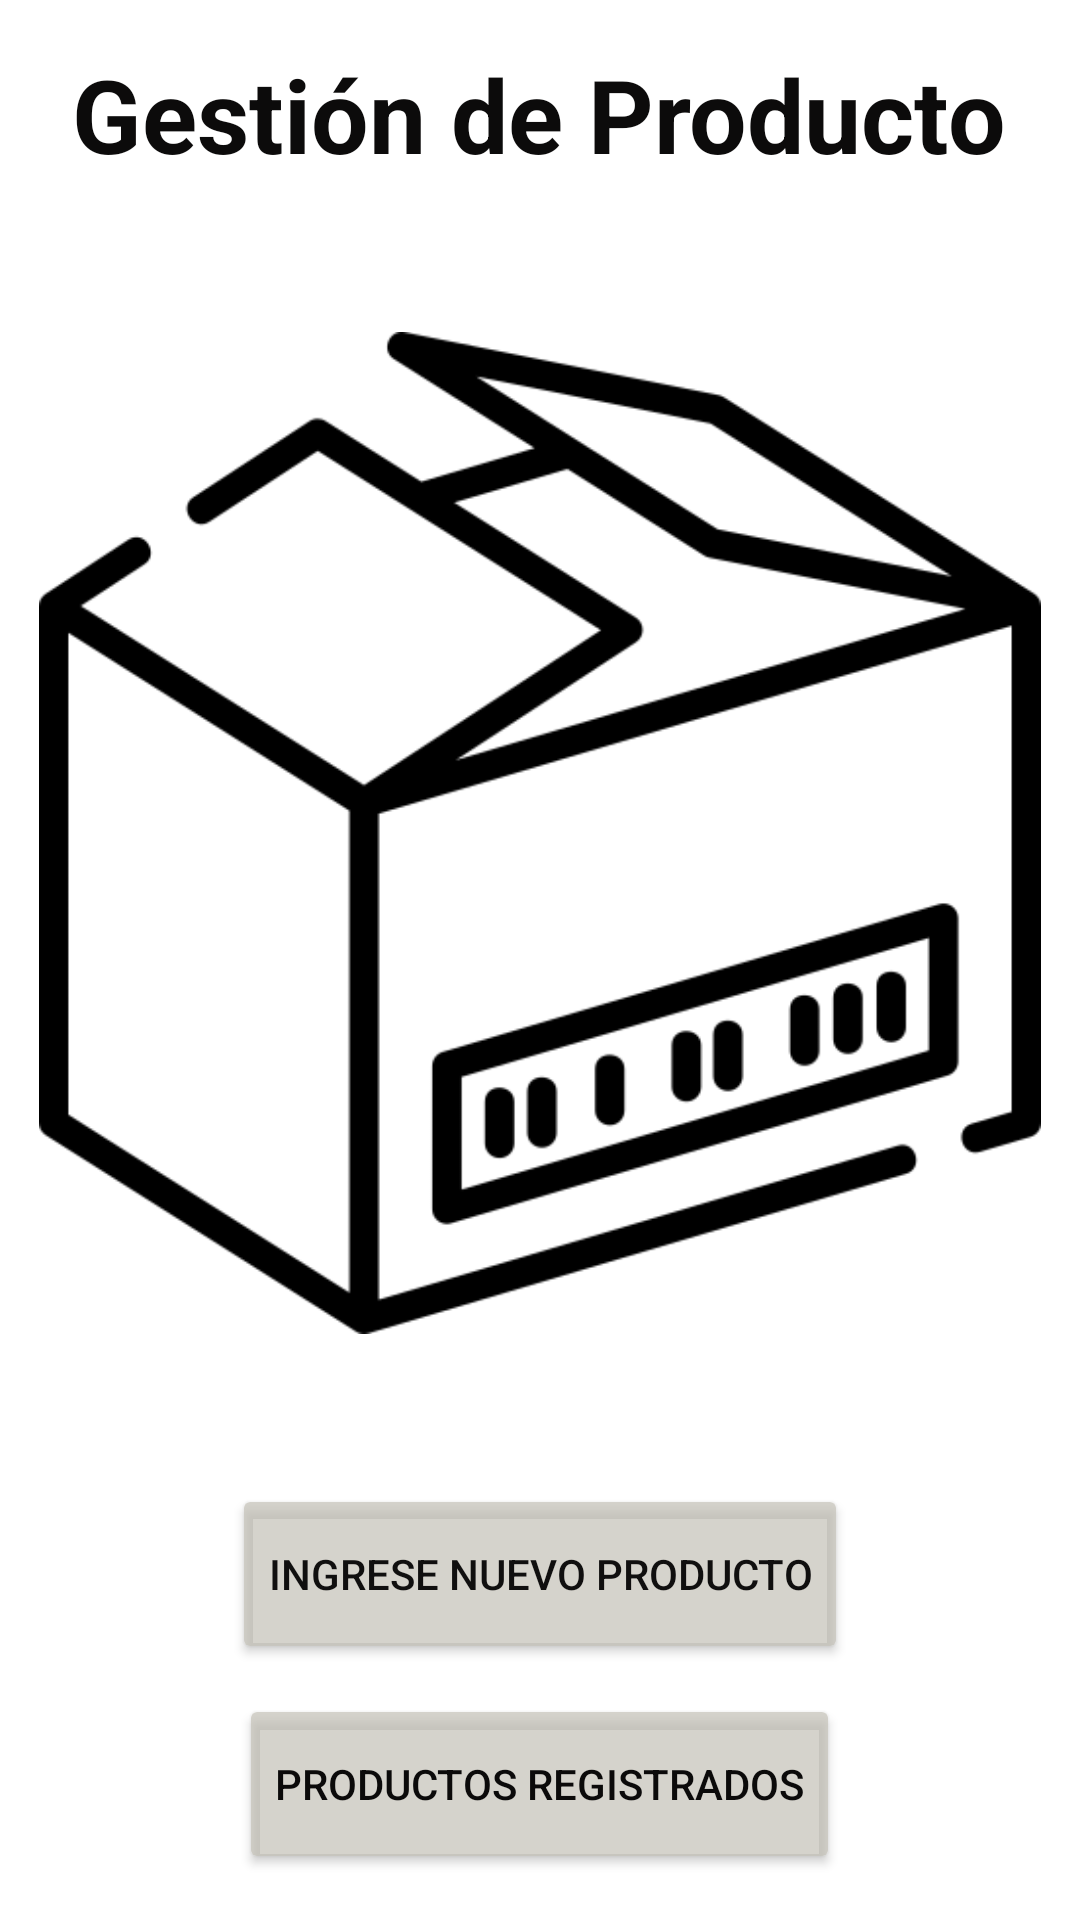

The Android layout XML behind this screen, and the referenced resources:
<!-- AndroidManifest.xml: application theme Theme.Littlebossapp -->
<!-- res/layout/fragment_producto_principal.xml -->
<?xml version="1.0" encoding="utf-8"?>
<FrameLayout xmlns:android="http://schemas.android.com/apk/res/android"
    xmlns:app="http://schemas.android.com/apk/res-auto"
    xmlns:tools="http://schemas.android.com/tools"
    android:layout_width="match_parent"
    android:layout_height="match_parent"
    tools:context=".producto_principal_fragment">

    <LinearLayout
        android:layout_width="match_parent"
        android:layout_height="match_parent"
        android:gravity="center"
        android:orientation="vertical">

        <TextView
            android:id="@+id/txt_titulo_producto"
            android:layout_width="wrap_content"
            android:layout_height="wrap_content"
            android:text="Gestión de Producto"
            android:textColor="#0C0B0B"
            android:textSize="34sp"
            android:textStyle="bold"
            android:typeface="sans" />

        <ImageView
            android:id="@+id/imageView5"
            android:layout_width="334dp"
            android:layout_height="434dp"
            android:src="@mipmap/abrircaja" />

        <Button
            android:id="@+id/btn_nuevo_producto"
            android:layout_width="wrap_content"
            android:layout_height="60dp"
            android:layout_marginBottom="10dp"
            android:text="Ingrese nuevo producto"
            android:textColor="#100F0F"
            app:backgroundTint="#B2C3C0B7"
            app:cornerRadius="15dp"
            app:icon="@android:drawable/ic_menu_edit"
            app:iconTint="#412554" />

        <Button
            android:id="@+id/btn_lista_productos"
            android:layout_width="wrap_content"
            android:layout_height="60dp"
            android:text="Productos registrados"
            android:textColor="#0B0A0A"
            app:backgroundTint="#B2C3C0B7"
            app:cornerRadius="15dp"
            app:icon="@android:drawable/ic_dialog_dialer"
            app:iconTint="#412554" />

    </LinearLayout>

</FrameLayout>
<!-- resources referenced by this layout -->
<resources>
  <!-- mipmap abrircaja: png bitmap (mipmap-hdpi, 20008 bytes) -->
  <style name="Theme.Littlebossapp" parent="Theme.MaterialComponents.DayNight.DarkActionBar">
          
          <item name="colorPrimary">@color/purple_500</item>
          <item name="colorPrimaryVariant">@color/purple_700</item>
          <item name="colorOnPrimary">@color/white</item>
          
          <item name="colorSecondary">@color/teal_200</item>
          <item name="colorSecondaryVariant">@color/teal_700</item>
          <item name="colorOnSecondary">@color/black</item>
          
          <item name="android:statusBarColor" tools:targetApi="l">?attr/colorPrimaryVariant</item>
          
      </style>
  <color name="purple_500">#FF6200EE</color>
  <color name="purple_700">#FF3700B3</color>
  <color name="white">#FFFFFFFF</color>
  <color name="teal_200">#FF03DAC5</color>
  <color name="teal_700">#FF018786</color>
  <color name="black">#FF000000</color>
</resources>
